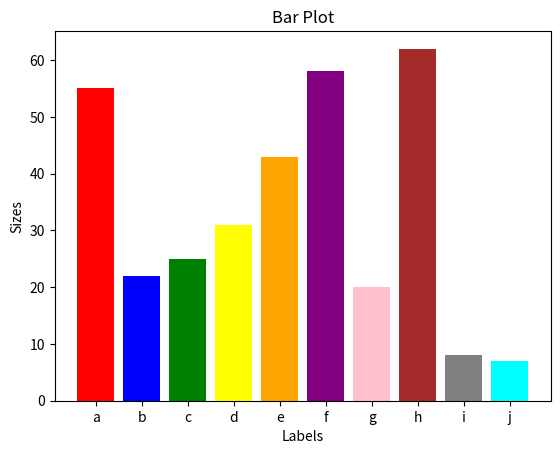

Source code (Python):
import matplotlib.pyplot as plt  
import random 

labels = ["a", "b", "c", "d", "e", "f", "g", "h", "i", "j"]

index = [index + 1 for index in range(len(labels))]
print(index)

sizes = [a for a in random.sample(range(7, 100), len(labels))]
print(sizes)
print(len(index), len(sizes), len(labels))

plt.bar(index, sizes, tick_label=labels, color=('red', 'blue', 'green', 'yellow', 'orange', 'purple', 'pink', 'brown', 'gray', 'cyan'))

plt.xlabel("Labels")
plt.ylabel("Sizes")
plt.title("Bar Plot")
plt.show()
